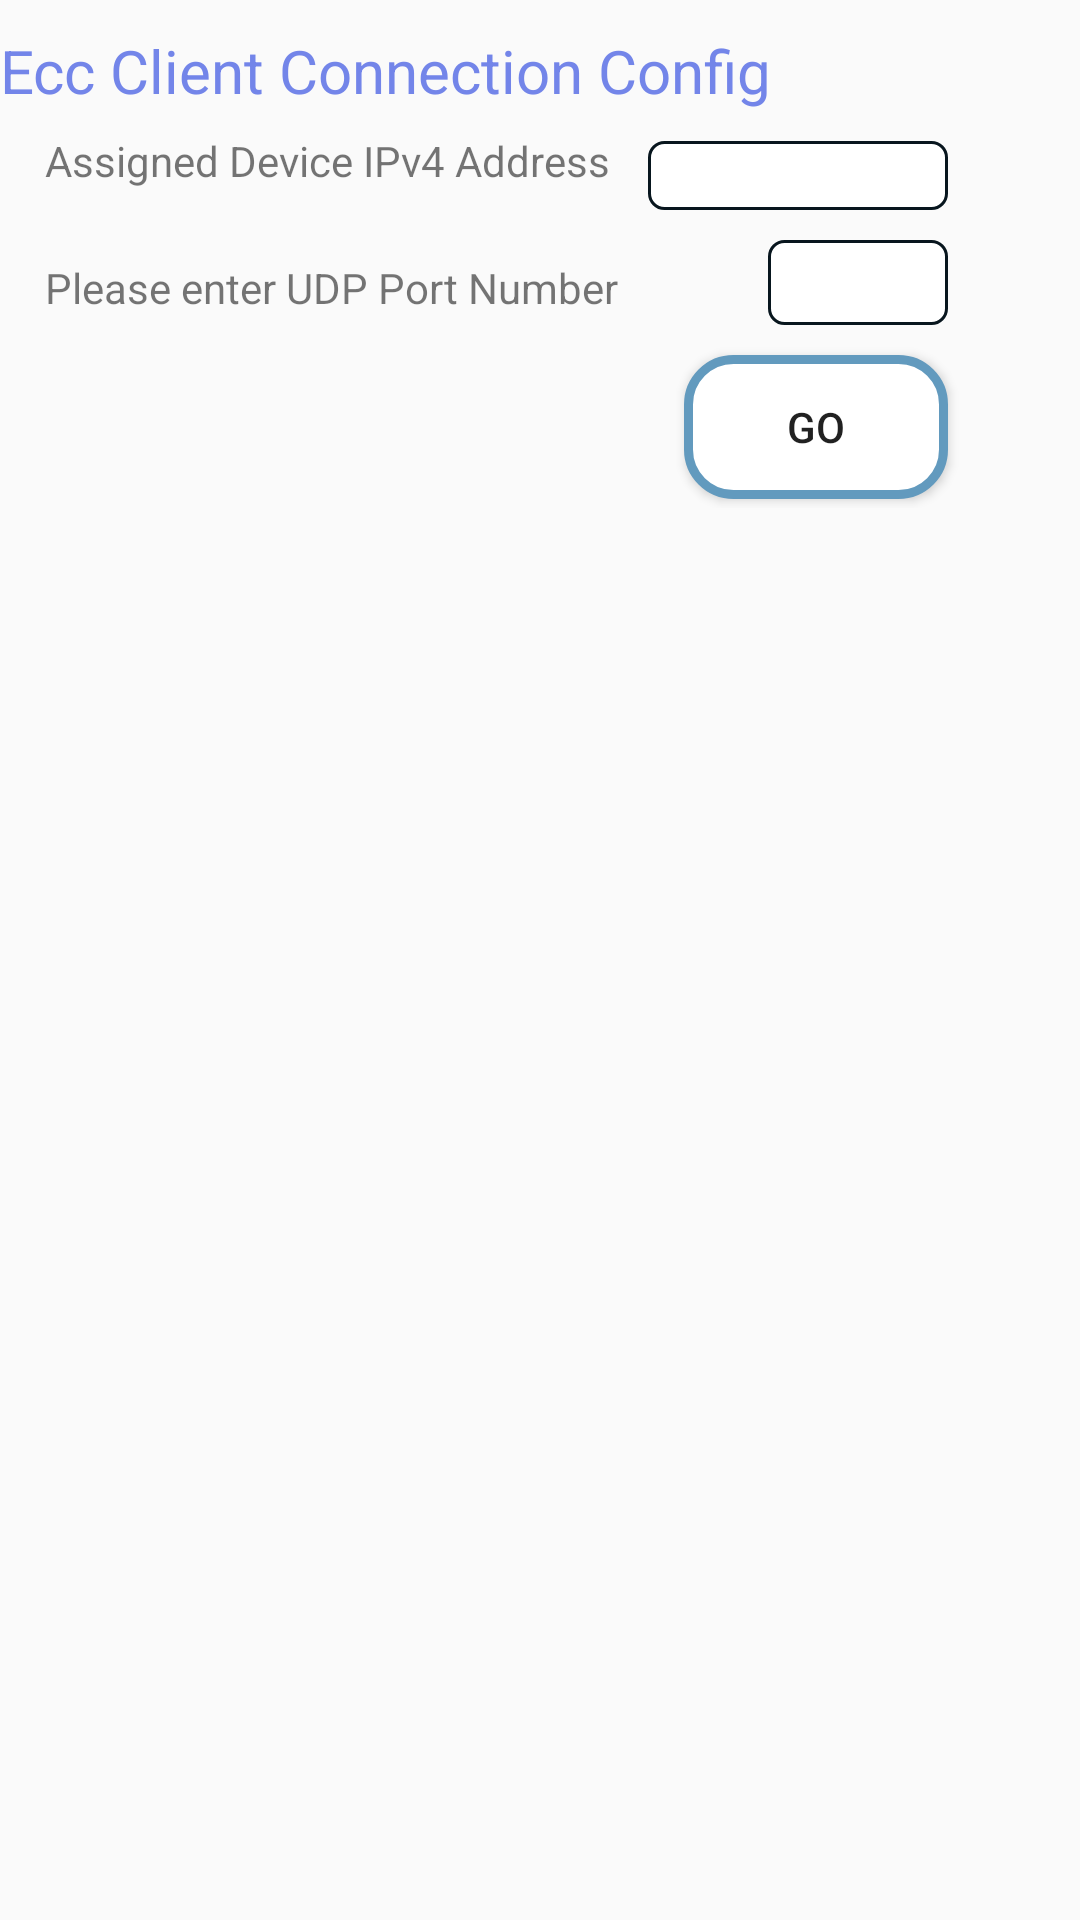

Here is an Android app screen rendered from its layout file. Give the layout XML and the strings, colors and styles it references.
<!-- AndroidManifest.xml: application theme AppTheme -->
<!-- res/layout/fragment_connection_config_b.xml -->
<FrameLayout xmlns:android="http://schemas.android.com/apk/res/android"
    xmlns:tools="http://schemas.android.com/tools"
    android:layout_width="match_parent"
    android:layout_height="wrap_content"
    tools:context="com.example.example.eccclient.ConnectionConfigBFragment"
    android:orientation="vertical"
    android:layout_gravity="top"
    android:layout_marginTop="10dp"
    >
    
    
    <GridLayout
        android:layout_width="match_parent"
        android:layout_height="wrap_content"
        android:columnCount="2"
        android:rowCount="4"
        >
        <TextView
            android:layout_row="0"
            android:layout_column="0"
            android:layout_columnSpan="2"
            android:id="@+id/tv_local_config_title"
            android:layout_width="wrap_content"
            android:layout_height="wrap_content"
            android:text="@string/local_config_title"
            style="@style/BaseTitleStyle"
            />
        <TextView
            android:layout_row="1"
            android:layout_column="0"
            android:layout_width="wrap_content"
            android:layout_height="wrap_content"
            android:text="@string/local_ip_address"
            style="@style/SecondTitleStyle"
            android:layout_marginTop="5dp"/>
        <TextView
            android:layout_row="2"
            android:layout_column="0"
            android:layout_width="wrap_content"
            android:layout_height="wrap_content"
            android:text="@string/local_listen_port"
            style="@style/SecondTitleStyle"/>
        <TextView
            android:layout_row="1"
            android:layout_column="1"
            android:id="@+id/local_device_ip_addr"
            android:layout_width="100dp"
            android:layout_height="wrap_content"
            android:layout_marginStart="10dp"
            android:layout_marginBottom="10dp"
            android:background="@drawable/text_view_border"
            android:layout_marginTop="10dp"
            android:layout_gravity="end"
            android:layout_marginEnd="50dp"
            android:gravity="center_horizontal"
            android:focusedByDefault="true"/>
        <EditText
            android:layout_row="2"
            android:layout_column="1"
            android:id="@+id/et_port"
            android:layout_width="60dp"
            android:layout_height="wrap_content"
            android:layout_marginStart="10dp"
            android:background="@drawable/text_view_border"
            android:inputType="number|phone"
            android:digits="0123456789"
            android:maxLength="5"
            android:layout_gravity="right"
            android:layout_marginEnd="50dp"
            android:saveEnabled="true"
            />

        <Button
            android:layout_row="3"
            android:layout_column="1"
            android:id="@+id/btn_go"
            android:background="@drawable/shape"
            android:text="@string/go_button_text"
            android:layout_gravity="right"
            android:layout_marginEnd="50dp"
            android:layout_marginTop="10dp"
            android:layout_marginBottom="3dp"
            android:saveEnabled="true"/>
    </GridLayout>
</FrameLayout>
<!-- resources referenced by this layout -->
<resources>
  <!-- drawable shape (drawable) -->
  <?xml version="1.0" encoding="utf-8"?>
  <shape xmlns:android="http://schemas.android.com/apk/res/android"
      android:shape="rectangle">
      <solid android:color="#FFFFFF"/>
      <stroke android:width="3dp" android:color="#629abe"/>
      <corners android:radius="15dip"/>
      <padding
          android:left="10dp"
          android:top="10dp"
          android:right="10dp"
          android:bottom="10dp"/>
  </shape>
  <!-- drawable text_view_border (drawable) -->
  <?xml version="1.0" encoding="utf-8"?>
  <shape xmlns:android="http://schemas.android.com/apk/res/android" android:shape="rectangle" >
      <solid android:color="#ffffff" />
      <stroke android:width="1dip" android:color="#08161e"
          />
      <corners android:radius="5dp"/>
      <padding android:bottom="2dp"
          android:right="2dp"
          android:left="2dp"
          android:top="2dp"/>
  </shape>
  <string name="go_button_text">go</string>
  <string name="local_config_title">Ecc Client Connection Config</string>
  <string name="local_ip_address">Assigned Device IPv4 Address</string>
  <string name="local_listen_port">Please enter UDP Port Number</string>
  <style name="BaseTitleStyle">
          <item name="android:layout_marginTop">10dp</item>
          <item name="android:textSize">20sp</item>
          
          <item name="android:textColor">#FF7385E9</item>
      </style>
  <style name="SecondTitleStyle">
          <item name="android:layout_marginLeft">15dp</item>
      </style>
  <style name="AppTheme" parent="Theme.AppCompat.Light.DarkActionBar">
          
          <item name="colorPrimary">@color/colorPrimary</item>
          <item name="colorPrimaryDark">@color/colorPrimaryDark</item>
          <item name="colorAccent">@color/colorAccent</item>
      </style>
  <!-- not gathered from this repository: default colours our renderer supplied (Android Studio template values) -->
  <color name="colorPrimary">#FF6200EE</color>
  <color name="colorPrimaryDark">#FF3700B3</color>
  <color name="colorAccent">#FF03DAC5</color>
</resources>
